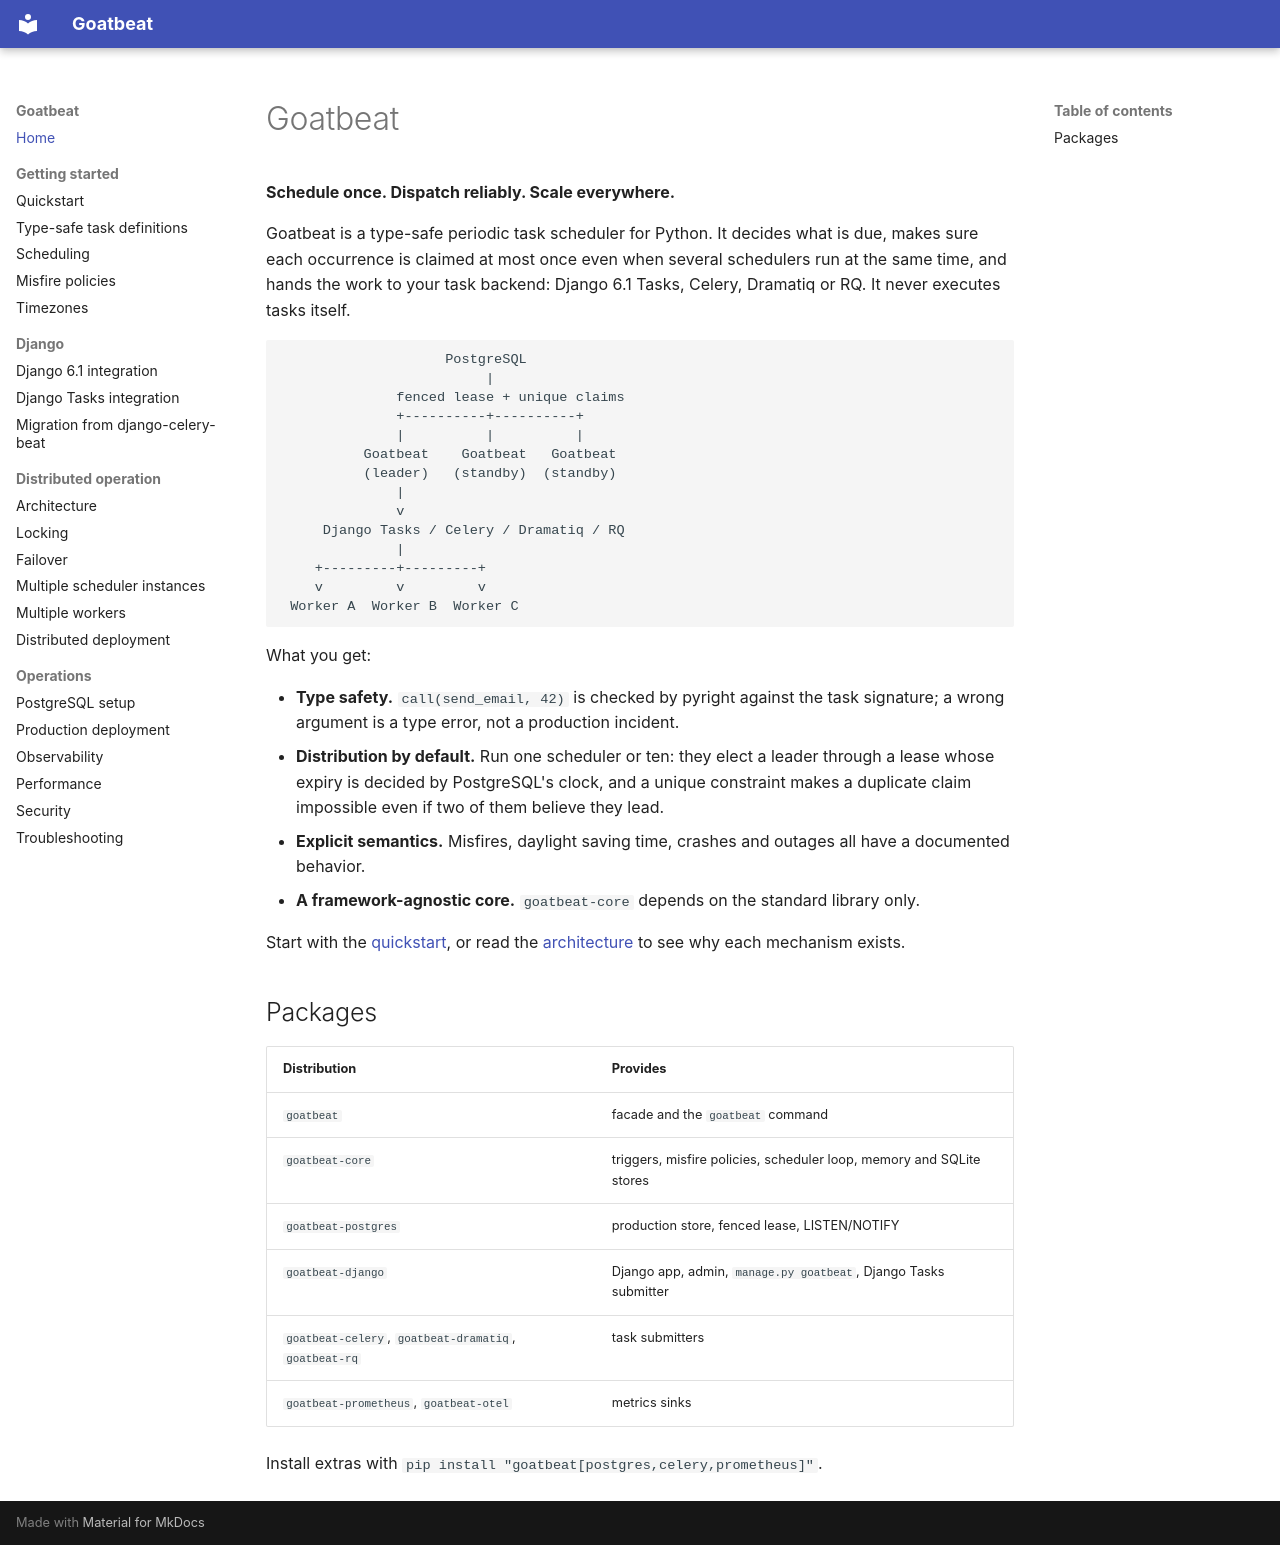

repository: goatlabshq/goatbeat · page: index.html · generator: mkdocs

# Goatbeat

**Schedule once. Dispatch reliably. Scale everywhere.**

Goatbeat is a type-safe periodic task scheduler for Python. It decides what is due, makes sure
each occurrence is claimed at most once even when several schedulers run at the same time, and
hands the work to your task backend: Django 6.1 Tasks, Celery, Dramatiq or RQ. It never executes
tasks itself.

```text
                    PostgreSQL
                         |
              fenced lease + unique claims
              +----------+----------+
              |          |          |
          Goatbeat    Goatbeat   Goatbeat
          (leader)   (standby)  (standby)
              |
              v
     Django Tasks / Celery / Dramatiq / RQ
              |
    +---------+---------+
    v         v         v
 Worker A  Worker B  Worker C
```

What you get:

- **Type safety.** `call(send_email, 42)` is checked by pyright against the task signature;
  a wrong argument is a type error, not a production incident.
- **Distribution by default.** Run one scheduler or ten: they elect a leader through a lease
  whose expiry is decided by PostgreSQL's clock, and a unique constraint makes a duplicate claim
  impossible even if two of them believe they lead.
- **Explicit semantics.** Misfires, daylight saving time, crashes and outages all have a
  documented behavior.
- **A framework-agnostic core.** `goatbeat-core` depends on the standard library only.

Start with the [quickstart](quickstart.md), or read the [architecture](architecture.md) to see
why each mechanism exists.

## Packages

| Distribution | Provides |
|---|---|
| `goatbeat` | facade and the `goatbeat` command |
| `goatbeat-core` | triggers, misfire policies, scheduler loop, memory and SQLite stores |
| `goatbeat-postgres` | production store, fenced lease, LISTEN/NOTIFY |
| `goatbeat-django` | Django app, admin, `manage.py goatbeat`, Django Tasks submitter |
| `goatbeat-celery`, `goatbeat-dramatiq`, `goatbeat-rq` | task submitters |
| `goatbeat-prometheus`, `goatbeat-otel` | metrics sinks |

Install extras with `pip install "goatbeat[postgres,celery,prometheus]"`.
